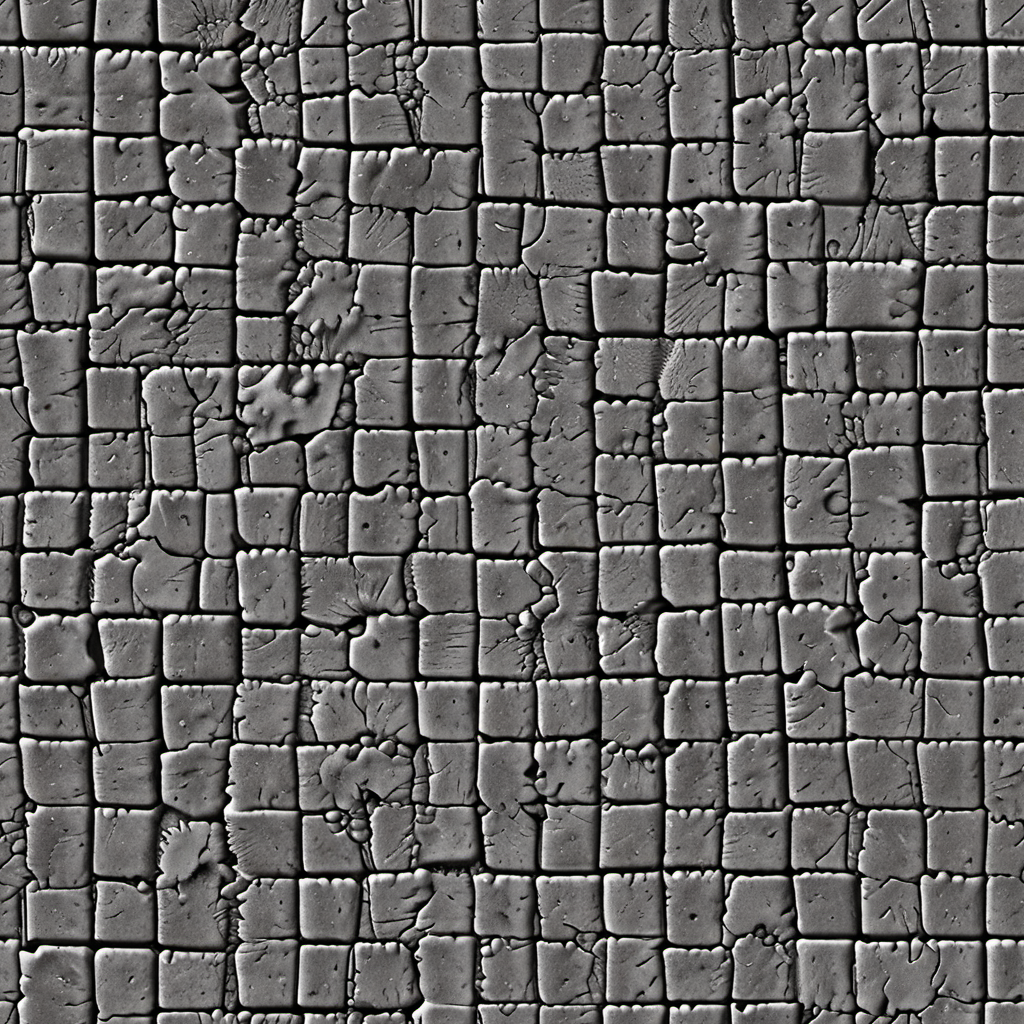
Generation parameters embedded in this image by AUTOMATIC1111 Stable Diffusion web UI or a fork of it (Forge, ...) (PNG 'parameters' text chunk):
((extremally close shoot)) (macro shoot), texture raw pbr albedo photo flat texture
natural surface dusty creramic tiles weathered !colour paint splash! feature.splatter (feature.grit:-0.4) feature.scratches feature.cracks, ((feature.Escher):0.34) maze +  ((feature.Giger):0.74) scratchmarks, soft ambient occlusion shadow
  top down close-up <lora:TechMaker_v1-e6:1> top down close-up  BREAK, realistic, ((photorealistic)), extremely detailed, glass reflection, dark shadows, hard light hard shadows, shallow depth of field,highly detailed, high budget Hollywood film, ((darkfull )) , detailed, focus on material
Negative prompt: visible shadows, strong lights and shadows, sharp shadows, strong lights, blurry, photo-description, brand, right, name, logo, imprint, copyright, watermark, text, white text, signature, downloaded, company-branding, ugly, deformed, noisy, blurry
Steps: 7, Sampler: Euler A SGMUniform, CFG scale: 1.5, Seed: 1085807434, Size: 1024x1024, Model hash: 384fad53eb, Model: cinematix-lcm-L4, Tiling: True, Lora hashes: "TechMaker_v1-e6: 0a00153c6afc", Version: f0.0.17v1.8.0rc-latest-276-g29be1da7